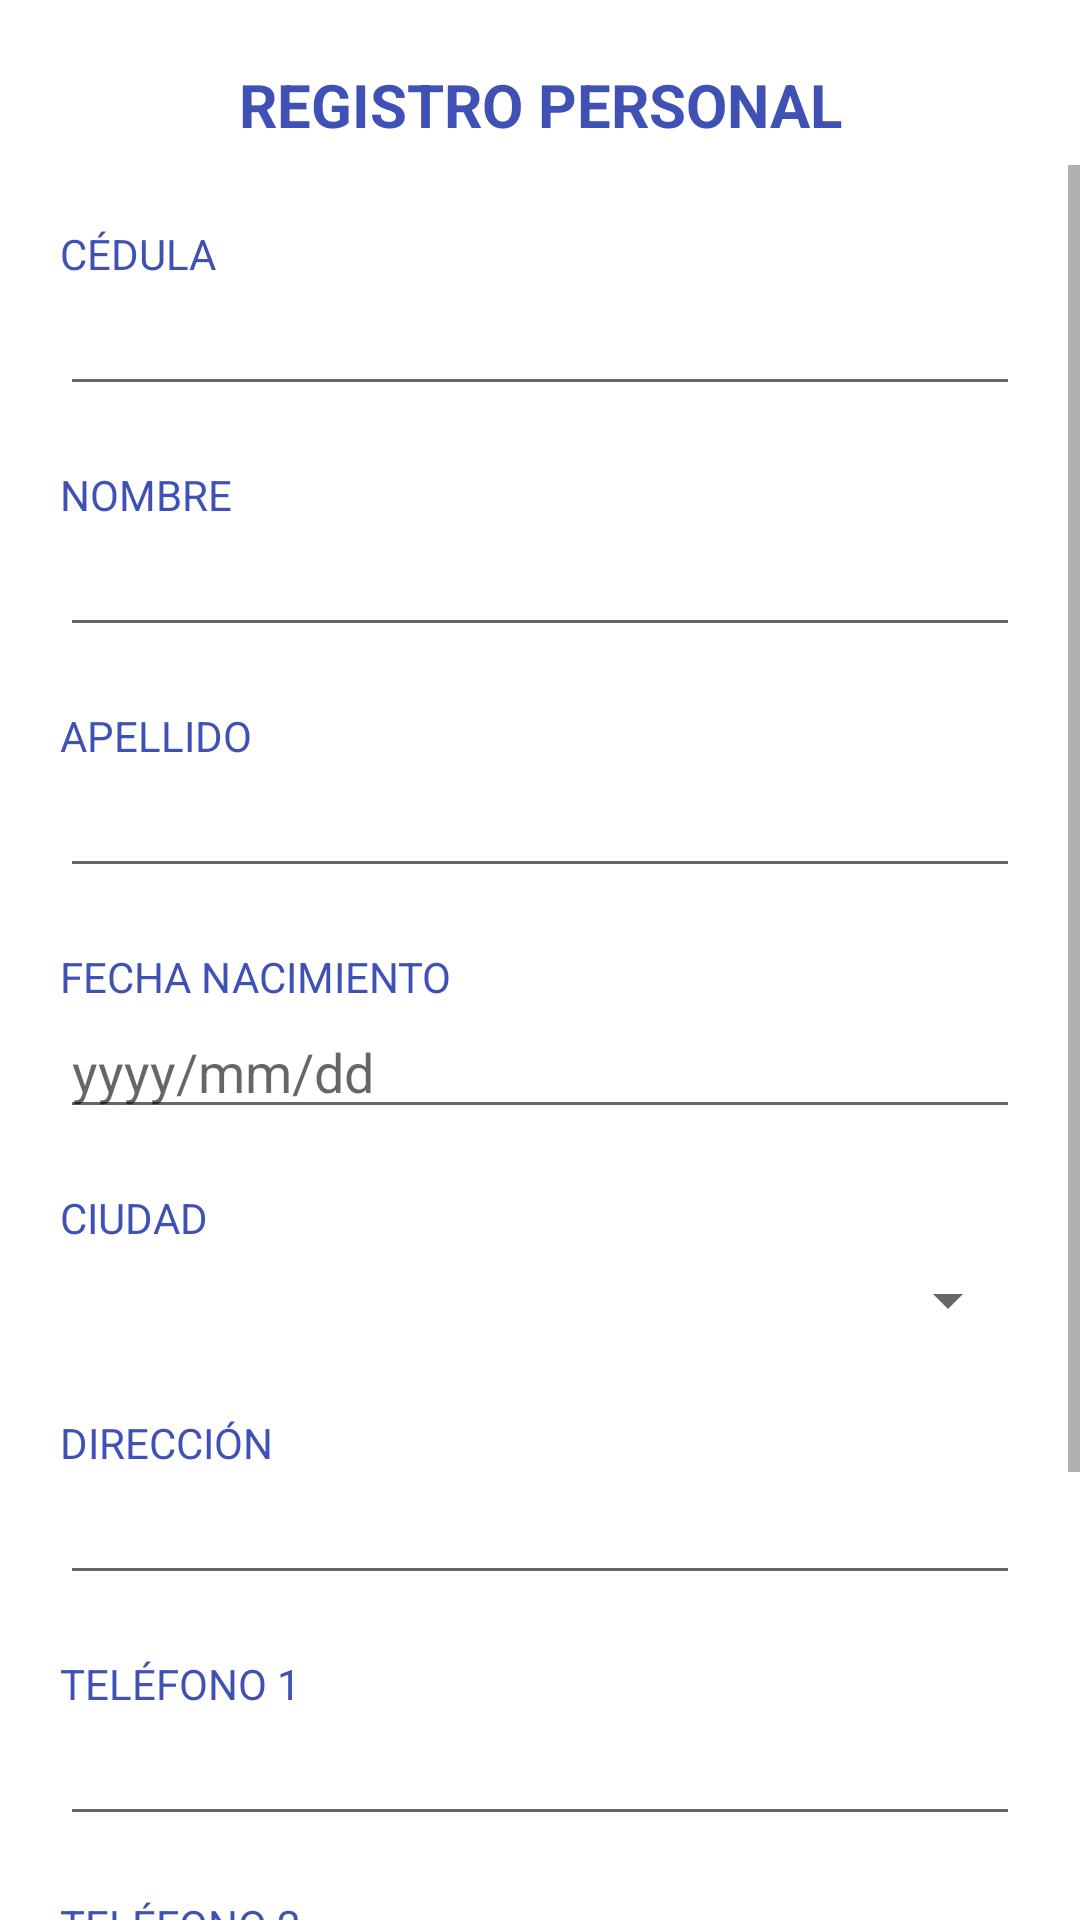

The Android layout XML behind this screen, and the referenced resources:
<!-- AndroidManifest.xml: application theme Theme.LoginUTA -->
<!-- res/layout/activity_cuenta.xml -->
<?xml version="1.0" encoding="utf-8"?>
<RelativeLayout xmlns:android="http://schemas.android.com/apk/res/android"
    xmlns:app="http://schemas.android.com/apk/res-auto"
    xmlns:tools="http://schemas.android.com/tools"
    android:layout_width="match_parent"
    android:layout_height="match_parent"
    tools:context=".Cuenta">

    <LinearLayout
        android:layout_width="match_parent"
        android:layout_height="match_parent"
        android:orientation="vertical">

        <TextView
            android:id="@+id/textView"
            android:layout_width="match_parent"
            android:layout_height="40dp"
            android:layout_marginTop="15dp"
            android:gravity="center"
            android:text="REGISTRO PERSONAL"
            android:textAlignment="center"
            android:textColor="#3F51B5"
            android:textSize="20sp"
            android:textStyle="bold" />

        <ScrollView
            android:layout_width="match_parent"
            android:layout_height="match_parent">

            <LinearLayout
                android:layout_width="match_parent"
                android:layout_height="wrap_content"
                android:layout_marginLeft="20dp"
                android:layout_marginRight="20dp"
                android:orientation="vertical">

                <TextView
                    android:id="@+id/textView16"
                    android:layout_width="match_parent"
                    android:layout_height="wrap_content"
                    android:layout_marginTop="20dp"
                    android:text="CÉDULA"
                    android:textColor="#3F51B5"
                    />

                <EditText
                    android:id="@+id/edtCedula"
                    android:layout_width="match_parent"
                    android:layout_height="wrap_content"
                    android:ems="10"
                    android:inputType="number"
                    android:maxLength="10"
                    />

                <TextView
                    android:id="@+id/textView2"
                    android:layout_width="match_parent"
                    android:layout_height="wrap_content"
                    android:layout_marginTop="20dp"
                    android:text="NOMBRE"
                    android:textColor="#3F51B5" />

                <EditText
                    android:id="@+id/edtNombre"
                    android:layout_width="match_parent"
                    android:layout_height="wrap_content"
                    android:ems="10"
                    android:inputType="textPersonName"
                    android:maxLength="20"/>

                <TextView
                    android:id="@+id/textView4"
                    android:layout_width="match_parent"
                    android:layout_height="wrap_content"
                    android:layout_marginTop="20dp"
                    android:text="APELLIDO"
                    android:textColor="#3F51B5"
                    />

                <EditText
                    android:id="@+id/edtApellido"
                    android:layout_width="match_parent"
                    android:layout_height="wrap_content"
                    android:ems="10"
                    android:inputType="textPersonName"
                    android:maxLength="20"/>

                <TextView
                    android:id="@+id/textView6"
                    android:layout_width="match_parent"
                    android:layout_height="wrap_content"
                    android:layout_marginTop="20dp"
                    android:text="FECHA NACIMIENTO"
                    android:textColor="#3F51B5" />


                <EditText
                    android:id="@+id/edtFecNac"
                    android:layout_width="match_parent"
                    android:layout_height="wrap_content"
                    android:ems="10"
                    android:hint="yyyy/mm/dd"
                    android:inputType="textPersonName" />

                <TextView
                    android:id="@+id/textView5"
                    android:layout_width="match_parent"
                    android:layout_height="wrap_content"
                    android:layout_marginTop="20dp"
                    android:text="CIUDAD"
                    android:textColor="#3F51B5" />

                <Spinner
                    android:id="@+id/spnciudades"
                    android:layout_width="match_parent"
                    android:layout_height="36dp" />

                <TextView
                    android:id="@+id/textView8"
                    android:layout_width="match_parent"
                    android:layout_height="wrap_content"
                    android:layout_marginTop="20dp"
                    android:text="DIRECCIÓN"
                    android:textColor="#3F51B5" />

                <EditText
                    android:id="@+id/edtDireccion"
                    android:layout_width="match_parent"
                    android:layout_height="wrap_content"
                    android:ems="10"
                    android:inputType="textPersonName"
                    android:maxLength="20"/>

                <TextView
                    android:id="@+id/textView10"
                    android:layout_width="match_parent"
                    android:layout_height="wrap_content"
                    android:layout_marginTop="20dp"
                    android:text="TELÉFONO 1"
                    android:textColor="#3F51B5" />

                <EditText
                    android:id="@+id/edtTelefono1"
                    android:layout_width="match_parent"
                    android:layout_height="wrap_content"
                    android:ems="10"
                    android:inputType="number"
                    android:maxLength="10"/>

                <TextView
                    android:id="@+id/textView7"
                    android:layout_width="match_parent"
                    android:layout_height="wrap_content"
                    android:layout_marginTop="20dp"
                    android:text="TELÉFONO 2"
                    android:textColor="#3F51B5" />

                <EditText
                    android:id="@+id/edtTelefono2"
                    android:layout_width="match_parent"
                    android:layout_height="wrap_content"
                    android:ems="10"
                    android:inputType="number"
                    android:maxLength="10"/>

                <TextView
                    android:id="@+id/textView12"
                    android:layout_width="match_parent"
                    android:layout_height="wrap_content"
                    android:layout_marginTop="20dp"
                    android:text="PASSWORD"
                    android:textColor="#3F51B5" />

                <EditText
                    android:id="@+id/edtPassword"
                    android:layout_width="match_parent"
                    android:layout_height="wrap_content"
                    android:ems="10"
                    android:inputType="textPassword"
                    android:maxLength="15"/>

                <Button
                    android:id="@+id/btnGuardar"
                    android:layout_width="match_parent"
                    android:layout_height="wrap_content"
                    android:layout_marginLeft="150dp"
                    android:layout_marginTop="20dp"
                    android:insetLeft="5dp"
                    android:text="Guardar"
                    android:verticalScrollbarPosition="defaultPosition"
                    app:icon="@android:drawable/ic_menu_save" />

            </LinearLayout>
        </ScrollView>

    </LinearLayout>

</RelativeLayout>
<!-- resources referenced by this layout -->
<resources>
  <style name="Theme.LoginUTA" parent="Theme.MaterialComponents.DayNight.DarkActionBar">
          
          <item name="colorPrimary">@color/purple_500</item>
          <item name="colorPrimaryVariant">@color/purple_700</item>
          <item name="colorOnPrimary">@color/white</item>
          
          <item name="colorSecondary">@color/teal_200</item>
          <item name="colorSecondaryVariant">@color/teal_700</item>
          <item name="colorOnSecondary">@color/black</item>
          
          <item name="android:statusBarColor" tools:targetApi="l">?attr/colorPrimaryVariant</item>
          
      </style>
  <!-- not gathered from this repository: default colours our renderer supplied (Android Studio template values) -->
  <color name="purple_500">#FF6200EE</color>
  <color name="purple_700">#FF3700B3</color>
  <color name="teal_200">#FF03DAC5</color>
  <color name="teal_700">#FF018786</color>
  <color name="black">#FF000000</color>
  <color name="white">#FFFFFFFF</color>
</resources>
